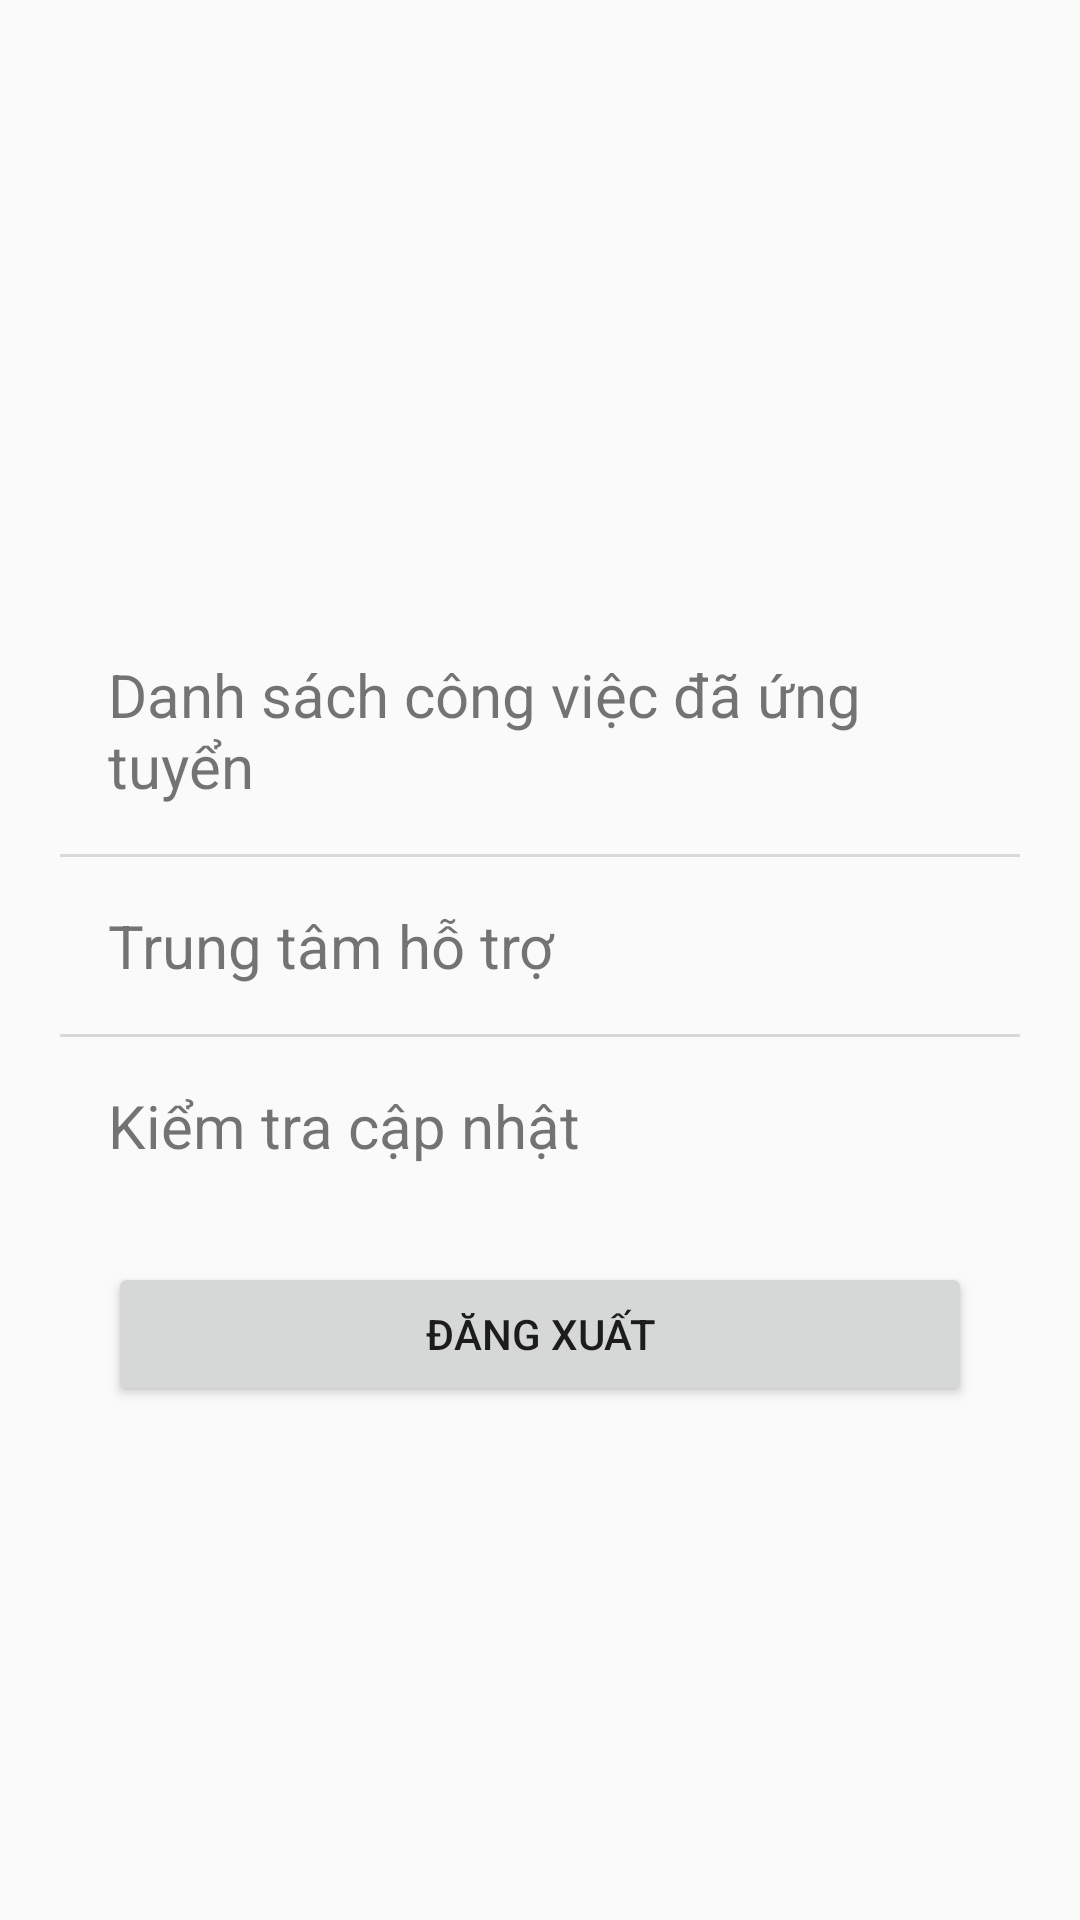

Reconstruct the res/layout file that produces this screen, plus the resources it refers to.
<!-- AndroidManifest.xml: application theme Theme.FinalExam -->
<!-- res/layout/fragment_account.xml -->
<LinearLayout xmlns:android="http://schemas.android.com/apk/res/android"
    xmlns:tools="http://schemas.android.com/tools"
    android:layout_width="match_parent"
    android:layout_height="match_parent"
    xmlns:app="http://schemas.android.com/apk/res-auto"
    android:orientation="vertical"
    tools:context=".mainPage.fragments.AccountFragment"
    android:padding="20dp">
    <ImageView
        android:id="@+id/img_user_photo"
        android:layout_width="150dp"
        android:layout_height="150dp"
        android:layout_margin="16dp"
        android:src="@drawable/ic_launcher_background"
        android:layout_gravity="center_horizontal"/>
    
    <TextView
        android:id="@+id/text_applied_jobs"
        android:layout_width="match_parent"
        android:layout_height="wrap_content"
        android:text="Danh sách công việc đã ứng tuyển"
        android:textSize="20sp"
        android:padding="16dp"
        />
    <com.google.android.material.divider.MaterialDivider
        android:layout_width="match_parent"
        android:layout_height="wrap_content"
        app:dividerColor="@color/gray"/>
    <TextView
        android:layout_width="match_parent"
        android:layout_height="wrap_content"
        android:text="Trung tâm hỗ trợ"
        android:textSize="20sp"
        android:padding="16dp" />
    <com.google.android.material.divider.MaterialDivider
        android:layout_width="match_parent"
        android:layout_height="wrap_content"
        app:dividerColor="@color/gray"/>
    <TextView

        android:layout_width="match_parent"
        android:layout_height="wrap_content"
        android:text="Kiểm tra cập nhật"
        android:textSize="20sp"
        android:padding="16dp" />

    
    <Button
        android:id="@+id/btn_logout"
        android:layout_width="match_parent"
        android:layout_height="wrap_content"
        android:layout_margin="16dp"
        android:text="Đăng xuất" />

</LinearLayout>
<!-- resources referenced by this layout -->
<resources>
  <color name="gray">#D8D8D8</color>
  <style name="Theme.FinalExam" parent="Base.Theme.FinalExam" />
  <style name="Base.Theme.FinalExam" parent="Theme.AppCompat.DayNight.NoActionBar">
          
          
      </style>
</resources>
